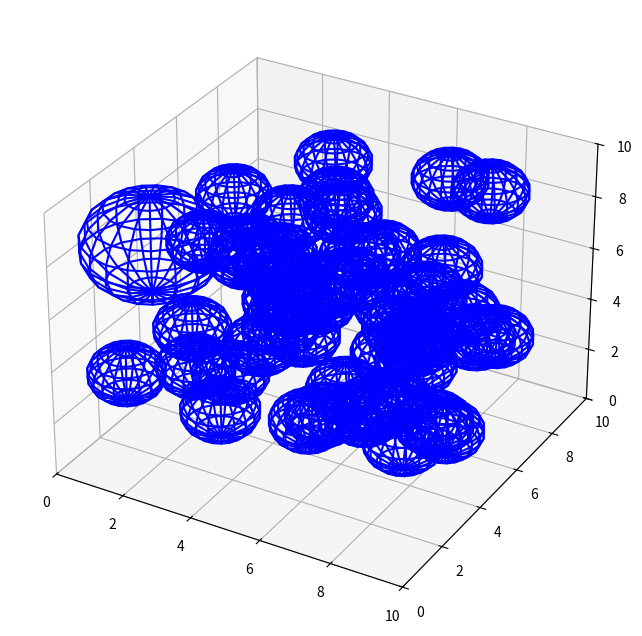

This chart was generated by the following Python code:
# This code does the following

import numpy as np
import matplotlib.pyplot as plt
from mpl_toolkits.mplot3d.art3d import Poly3DCollection
import random

# Box dimensions
box_size = 10
num_circles = 50
initial_radius = box_size / 10  # r = 1/10 of the side length

# Generate random positions for 5 circles
circles = []
for _ in range(num_circles):
    x, y, z = np.random.uniform(initial_radius, box_size - initial_radius, 3)
    circles.append([x, y, z, initial_radius])

# Function to check if two circles touch or overlap
def circles_touch(c1, c2):
    x1, y1, z1, r1 = c1
    x2, y2, z2, r2 = c2
    distance = np.sqrt((x1 - x2)**2 + (y1 - y2)**2 + (z1 - z2)**2)
    return distance <= (r1 + r2)

# Grow circles until they touch
growing = [True] * num_circles  # Keep track of which circles are still growing
growth_rate = 0.1  # Rate at which radius increases

while any(growing):
    for i in range(num_circles):
        if not growing[i]:
            continue
        # Temporarily grow the circle
        circles[i][3] += growth_rate  
        # Check for collisions
        for j in range(num_circles):
            if i != j and circles_touch(circles[i], circles[j]):
                growing[i] = False  # Stop growing this circle
                circles[i][3] -= growth_rate  # Undo last growth step
                break

# Visualization
fig = plt.figure(figsize=(8, 8))
ax = fig.add_subplot(111, projection='3d')

# Plot the circles
for x, y, z, r in circles:
    u, v = np.mgrid[0:2*np.pi:20j, 0:np.pi:10j]
    xs = r * np.cos(u) * np.sin(v) + x
    ys = r * np.sin(u) * np.sin(v) + y
    zs = r * np.cos(v) + z
    ax.plot_wireframe(xs, ys, zs, color='b')

# Set limits
ax.set_xlim([0, box_size])
ax.set_ylim([0, box_size])
ax.set_zlim([0, box_size])

# Show the plot
plt.show()

